Run: headless pygame with SDL's dummy video driver; simulated clock (each Clock.tick advances the game by its frame time, no real sleeping); random seed 0; keys injected as events and as key.get_pressed() state; no mouse input.
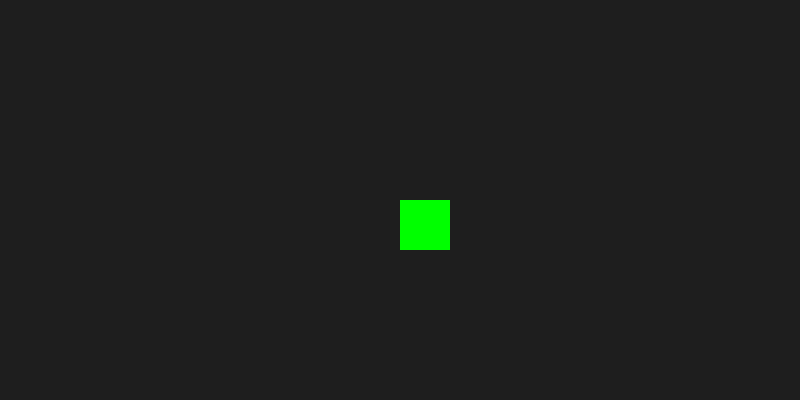
Frame 1 of 4 · flips 1–60 · no input
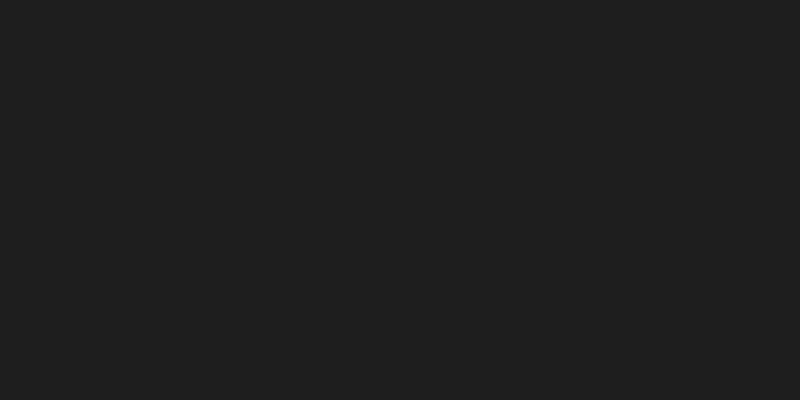
Frame 2 of 4 · flips 61–180 · tapped SPACE, RETURN · held RIGHT (→), D
Frame 3 of 4 · flips 181–300 · held DOWN (↓), S · screen unchanged from frame 2, image omitted
Frame 4 of 4 · flips 301–420 · held LEFT (←), A, UP (↑), W · screen same as frame 1, image omitted

The pygame program that drew these frames:

import pygame
from sys import exit

pygame.init()
tela = pygame.display.set_mode((800, 400))
pygame.display.set_caption("Jogo Simples")
clock = pygame.time.Clock()

x, y = 400, 200
velocidade = 5

while True:
    for evento in pygame.event.get():
        if evento.type == pygame.QUIT:
            pygame.quit()
            exit()

    # Movimento com teclas
    teclas = pygame.key.get_pressed()
    if teclas[pygame.K_LEFT]:
        x -= velocidade
    if teclas[pygame.K_RIGHT]:
        x += velocidade
    if teclas[pygame.K_UP]:
        y -= velocidade
    if teclas[pygame.K_DOWN]:
        y += velocidade

    # Cor de fundo (RGB)
    tela.fill((30, 30, 30))
    # Desenha o jogador (retângulo)
    pygame.draw.rect(tela, (0, 255, 0), (x, y, 50, 50))
    pygame.display.update()
    clock.tick(60)
